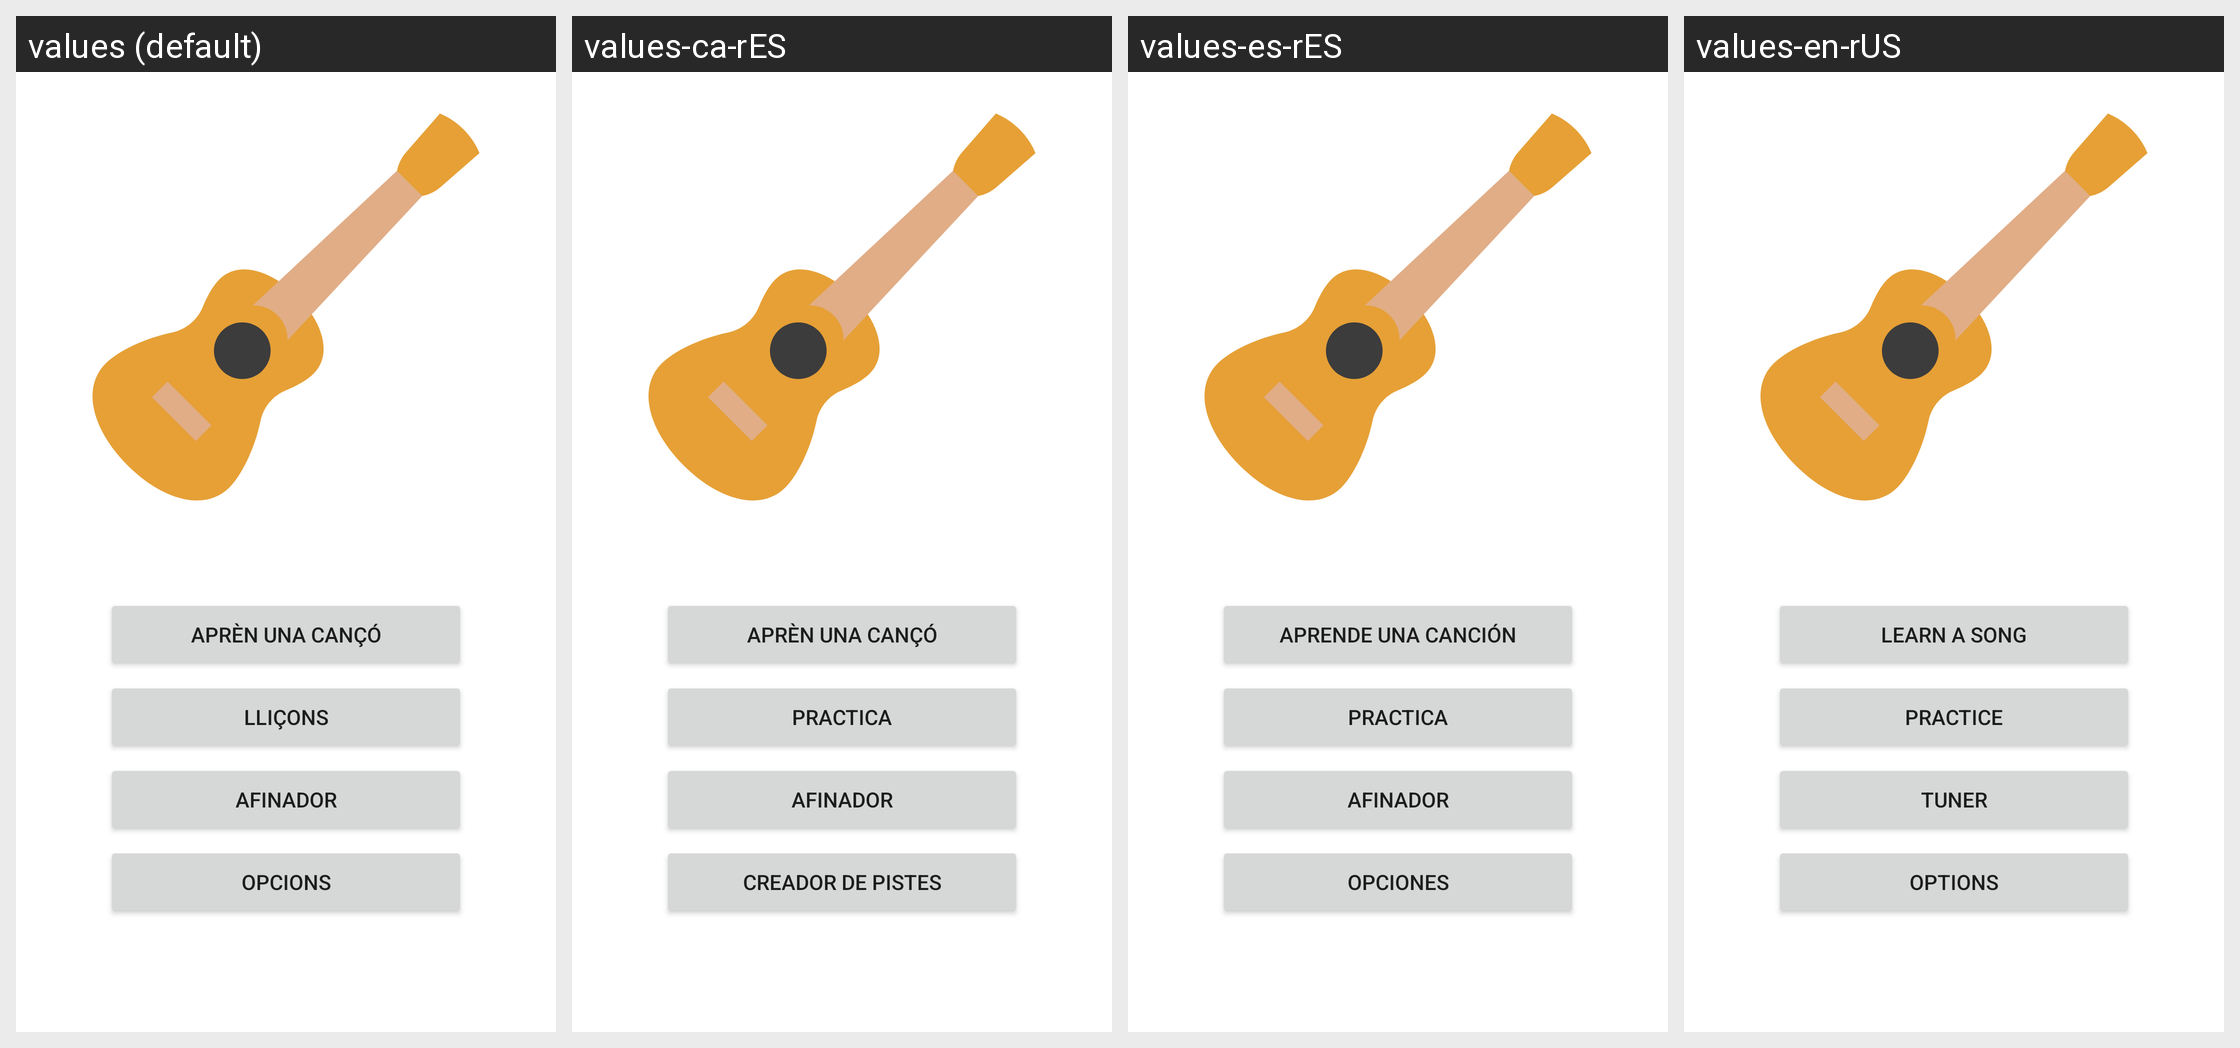

Strings drawn on this Android screen and how each of the app's shown locales translates them:
Android screen res/layout/activity_main.xml rendered under 4 locales, left to right: values (default), values-ca-rES, values-es-rES, values-en-rUS. Device: Nexus 5 (rendered at 1080×1920; each locale shown at half size, 540×960, under a caption strip naming it); theme Theme.LearnUkelele.
Strings drawn on this screen, with the default value and each locale's value (text and hints the layout hard-codes appear in the picture but are not listed):

button1_title
  values: Aprèn una cançó
  values-ca-rES: Aprèn una cançó
  values-es-rES: Aprende una canción
  values-en-rUS: Learn a song

button2_title
  values: Lliçons
  values-ca-rES: Practica
  values-es-rES: Practica
  values-en-rUS: Practice

button3_title
  values: Afinador
  values-ca-rES: Afinador
  values-es-rES: Afinador
  values-en-rUS: Tuner

button4_title
  values: Opcions
  values-ca-rES: Creador de pistes
  values-es-rES: Opciones
  values-en-rUS: Options
